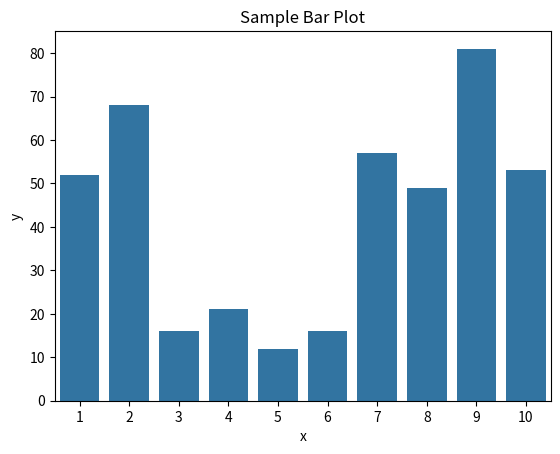

The matplotlib source for this figure:
import numpy as np
import pandas as pd
import matplotlib.pyplot as plt
import seaborn as sns
data = pd.DataFrame({
    'x': np.arange(1, 11),
    'y': np.random.randint(10, 100, size=10)
})
sns.barplot(x='x', y='y', data=data)
plt.title("Sample Bar Plot")
plt.show()
